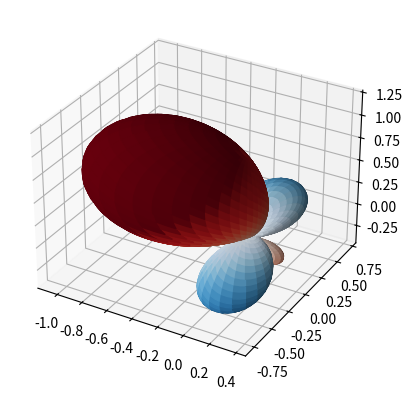

Reproduce this figure in Python.
import math
from matplotlib import cm
import numpy as np
import matplotlib.pyplot as plt

SQRT_PI = math.sqrt(math.pi)
PI = math.pi


def sh_l0():
    return 1.0 / (2.0 * SQRT_PI)


def sh_l1(x, y, z):
    f = math.sqrt(3.0) / (2.0 * SQRT_PI)
    return np.array([-y, z, -x]) * f


def sh_l2(x, y, z):
    f_15_2 = math.sqrt(15.0) / (2.0 * SQRT_PI)
    f_5_4 = math.sqrt(5.0) / (4.0 * SQRT_PI)
    f_15_4 = math.sqrt(15.0) / (4.0 * SQRT_PI)

    return np.array([
        f_15_2 * x * y,
        -f_15_2 * y * z,
        f_5_4 * (3.0 * z * z - 1),
        -f_15_2 * x * z,
        f_15_4 * (x * x - y * y)
    ])


def sample_basis(resolution):
    u = np.linspace(0, 2 * np.pi, resolution)
    v = np.linspace(0, np.pi, resolution)
    x = np.outer(np.cos(u), np.sin(v))
    y = np.outer(np.sin(u), np.sin(v))
    z = np.outer(np.ones(np.size(u)), np.cos(v))

    l0 = sh_l0() * np.ones((np.size(u), np.size(v)))
    l1 = sh_l1(x, y, z)
    l2 = sh_l2(x, y, z)
    return x, y, z, np.concatenate((np.array((l0, )), l1, l2), axis=0)


def set_up_axis(ax):
    r = 0.5
    ax.set(
        xlim=[-r, r],
        ylim=[-r, r],
        zlim=[-r, r],
    )
    ax.set_xlabel('X')
    ax.set_ylabel('Y')
    ax.set_zlabel('Z')


def value_colors(l):
    p = np.maximum(l, 0)
    n = np.maximum(-l, 0)

    def mask(v):
        return np.repeat(np.sign(v).reshape((*v.shape, 1)), 4, axis=2)

    return cm.Reds(p) * mask(p) + cm.Blues(n) * mask(n)


def plot_basis():
    x, y, z, sh = sample_basis(30)

    fig = plt.figure()

    def visualize(l, index):
        v = np.abs(l)

        ax = fig.add_subplot(3, 5, index, projection='3d')
        set_up_axis(ax)
        col = value_colors(l)

        ax.plot_surface(x * v, y * v, z * v, facecolors=col)

    visualize(sh[0], 3)
    for i in range(3):
        visualize(sh[i + 1], i + 7)
    for i in range(5):
        visualize(sh[i + 4], i + 11)


def plot_sh(factor):
    x, y, z, sh = sample_basis(100)
    l = np.tensordot(factor, sh, axes=([0], [0]))
    v = np.abs(l)
    col = value_colors(l)
    ax = plt.axes(projection='3d')
    ax.plot_surface(x * v, y * v, z * v, facecolors=col)


if __name__ == '__main__':
    # plot_basis()
    plot_sh(np.random.rand(9))
    plt.show()
